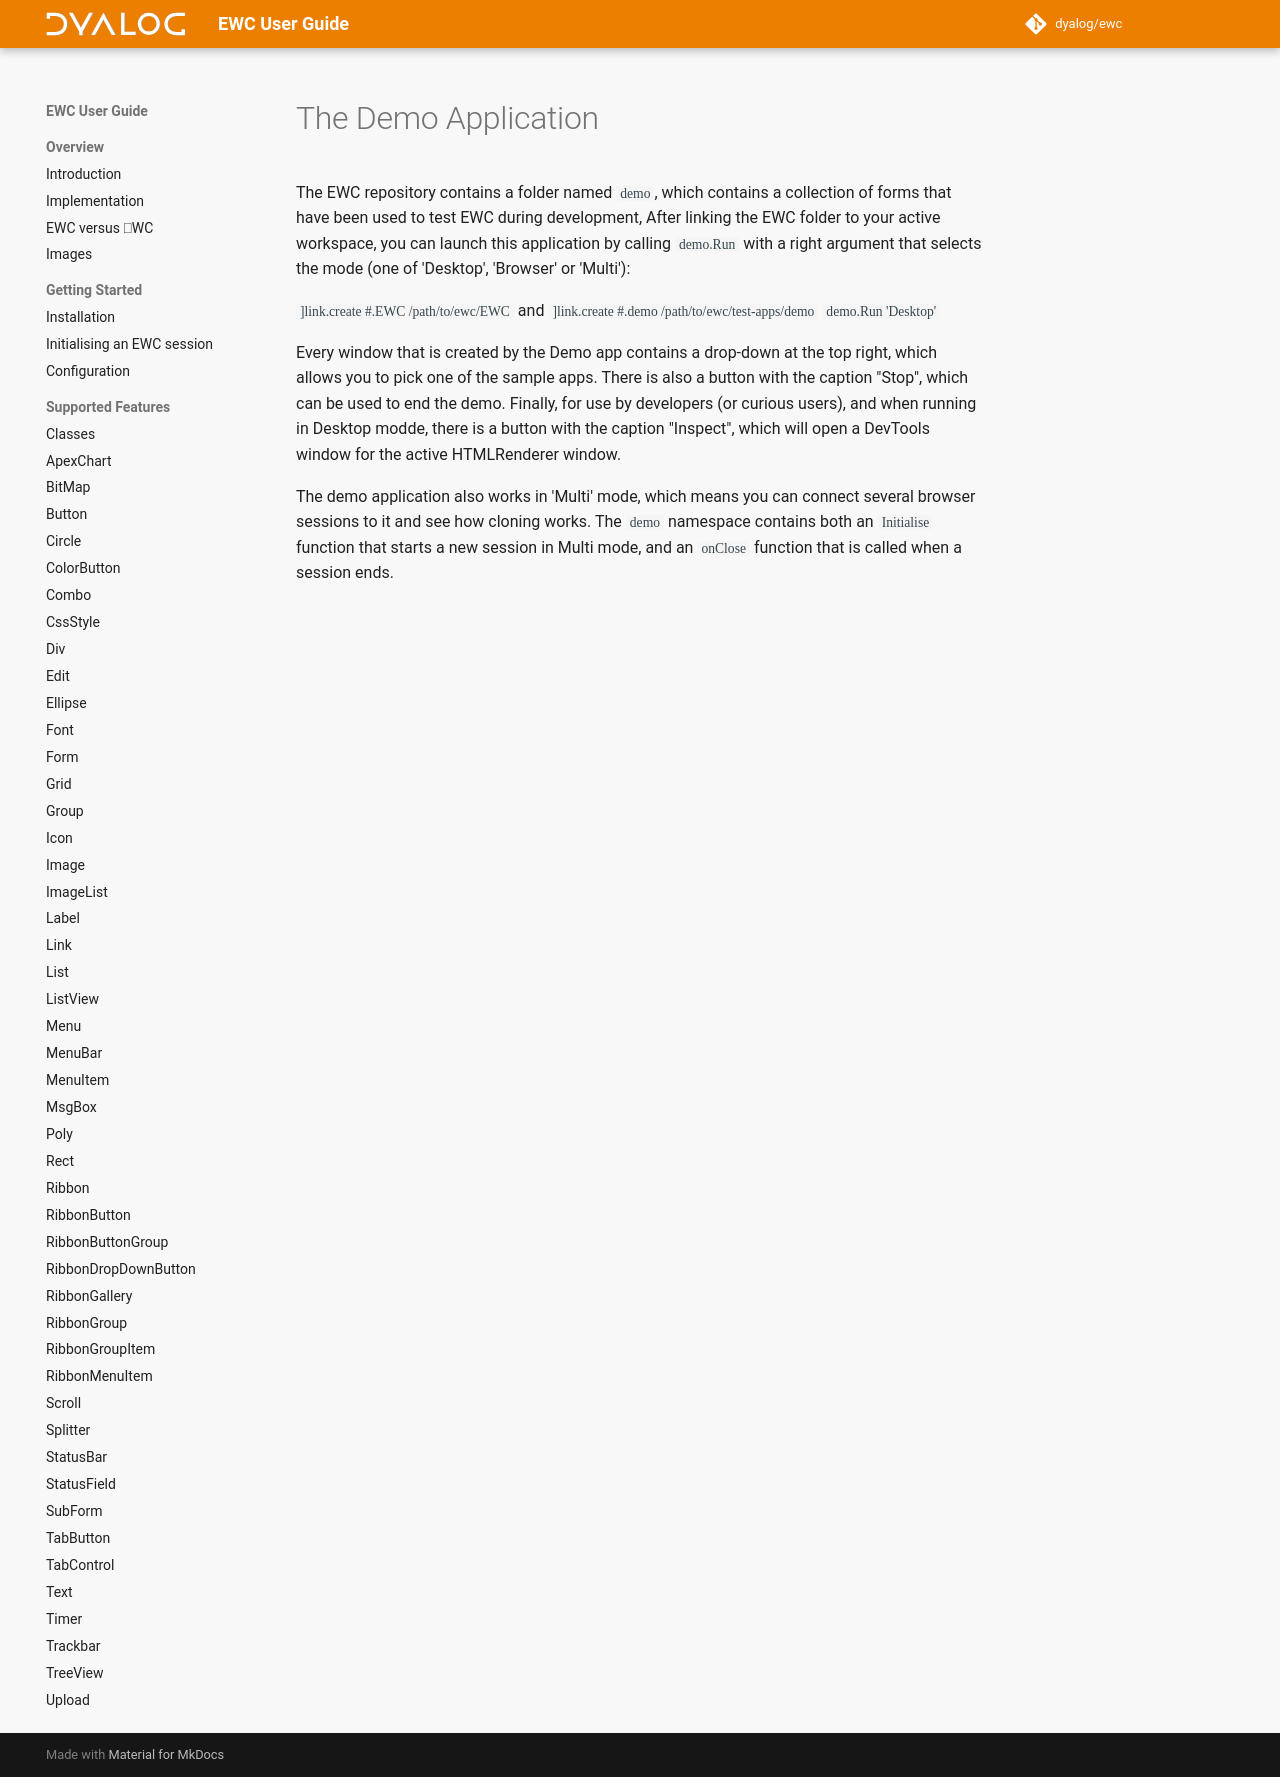

repository: Dyalog/ewc-client · page: latest/Usage/Demo/index.html · generator: mkdocs

# The Demo Application
 
The EWC repository contains a folder named `demo`, which contains a
collection of forms that have been used to test EWC during development,
After linking the EWC folder to your active workspace, you can launch
this application by calling `demo.Run` with a right argument that selects
the mode (one of 'Desktop', 'Browser' or 'Multi'):

`]link.create #.EWC /path/to/ewc/EWC` and `]link.create #.demo /path/to/ewc/test-apps/demo`
`demo.Run 'Desktop'`

Every window that is created by the Demo app contains a drop-down at the
top right, which allows you to pick one of the sample apps. There is also
a button with the caption "Stop", which can be used to end the demo.
Finally, for use by developers (or curious users), and when running in
Desktop modde, there is a button with the caption "Inspect", which will
open a DevTools window for the active HTMLRenderer window.

The demo application also works in 'Multi' mode, which means you can 
connect several browser sessions to it and see how cloning works. The `demo`
namespace contains both an `Initialise` function that starts a new session
in Multi mode, and an `onClose` function that is called when a session ends.
